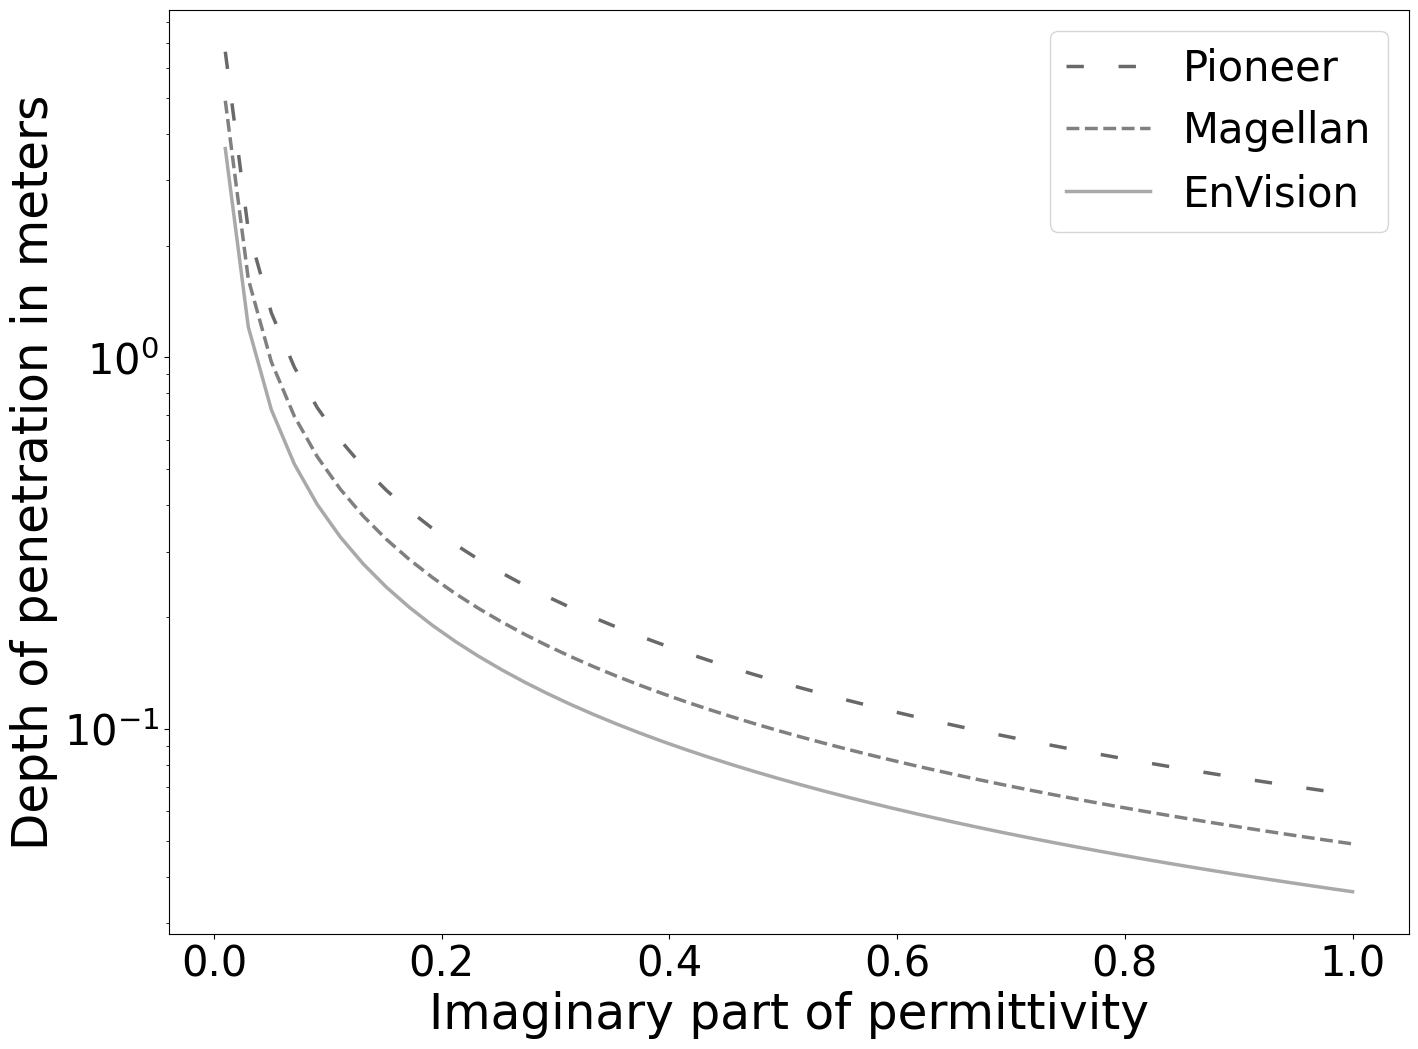

Generate this figure with matplotlib:
import numpy as np
import matplotlib.pyplot as plt


# plt.style.use('dark_background')
font = {'family' : 'sans-serif',
        'sans-serif':'Arial',
        'size'   : 35}
plt.rc('font', **font)
plt.rc('axes', titlesize=35)     # fontsize of the axes title
plt.rc('axes', labelsize=35)    # fontsize of the x and y labels
plt.rc('xtick', labelsize=30)    # fontsize of the tick labels
plt.rc('ytick', labelsize=30)    # fontsize of the tick labels
plt.rc('legend', fontsize=30)    # legend fontsize
plt.rc('legend', title_fontsize=30)    # legend fontsize
plt.rc('figure', titlesize=30)  # fontsize of the figure title

epsr = 6
epsi = np.linspace(0.01,1,50)
wavelength = [0.1706, 0.1259, 0.0936]
names = ["Pioneer" , "Magellan", "EnVision"]
lines = [(0, (5, 10)), "dashed", "solid", "dotted"]
colors = ["#696969", "#808080", "#A9A9A9"]
# dp_Ulaby = np.sqrt(epsr) / (epsi * 2 * np.pi/wavelength)          # # page 124 = when eps" << eps'
# alpha_Bruce = (2*np.pi/wavelength) * np.sqrt(0.5* epsr * (np.sqrt(1 + (epsi/epsr)**2) - 1))
# dp_Bruce = 1 / (2*alpha_Bruce)

fig, ax = plt.subplots(nrows=1, ncols=1)

for i in range(len(wavelength)):
    dp_Ulaby = np.sqrt(epsr) / (epsi * 2 * np.pi/wavelength[i])
    ax.plot(epsi, dp_Ulaby, color = colors[i], linestyle = lines[i], label =names[i], linewidth=2.5)
#     ax.plot(epsi, dp_Bruce, label= "Bruce", color = 'orange', linestyle="-.")
    
ax.set_xlabel("Imaginary part of permittivity")
ax.set_ylabel("Depth of penetration in meters")
ax.set_yscale('log')
ax.legend()
# plt.text(.002, 0.5, "dielectric_real = "+str(epsr))
plt.legend()

fig.set_size_inches(16, 12)
plt.savefig("depth_pen.png")   
plt.show()

plt.show()